Run: headless pygame with SDL's dummy video driver; simulated clock (each Clock.tick advances the game by its frame time, no real sleeping); random seed 0; keys injected as events and as key.get_pressed() state; no mouse input.
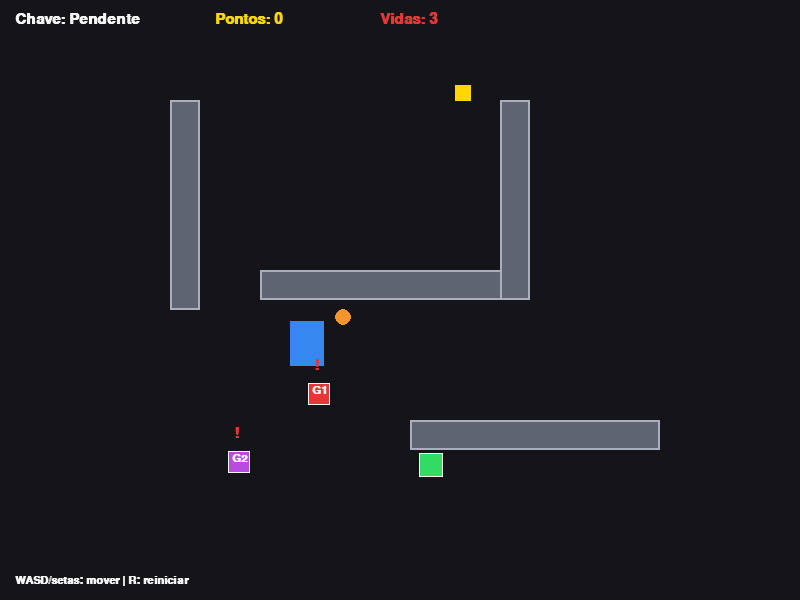
Frame 1 of 4 · flips 1–60 · no input
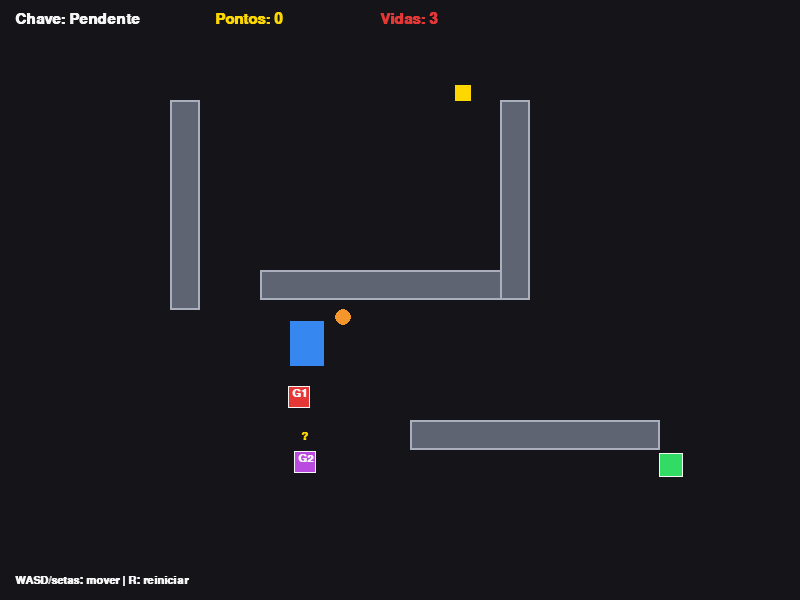
Frame 2 of 4 · flips 61–180 · tapped SPACE, RETURN · held RIGHT (→), D
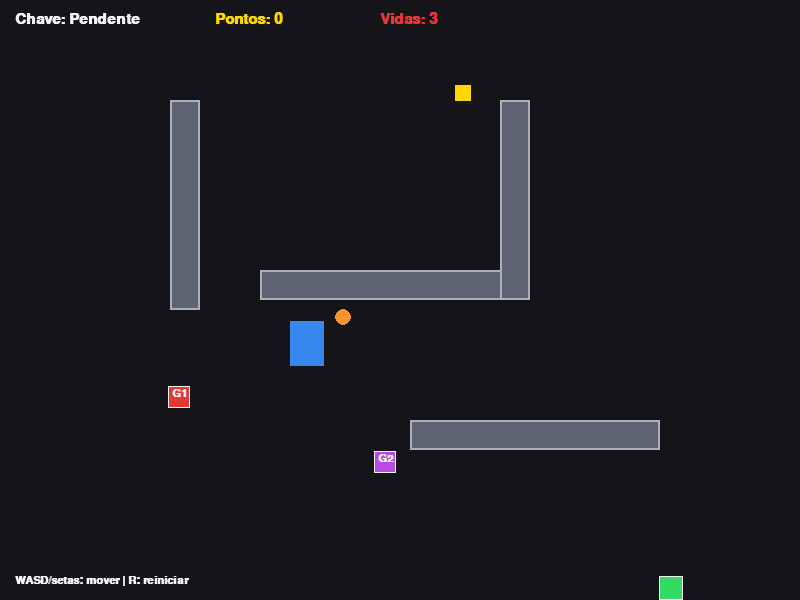
Frame 3 of 4 · flips 181–300 · held DOWN (↓), S
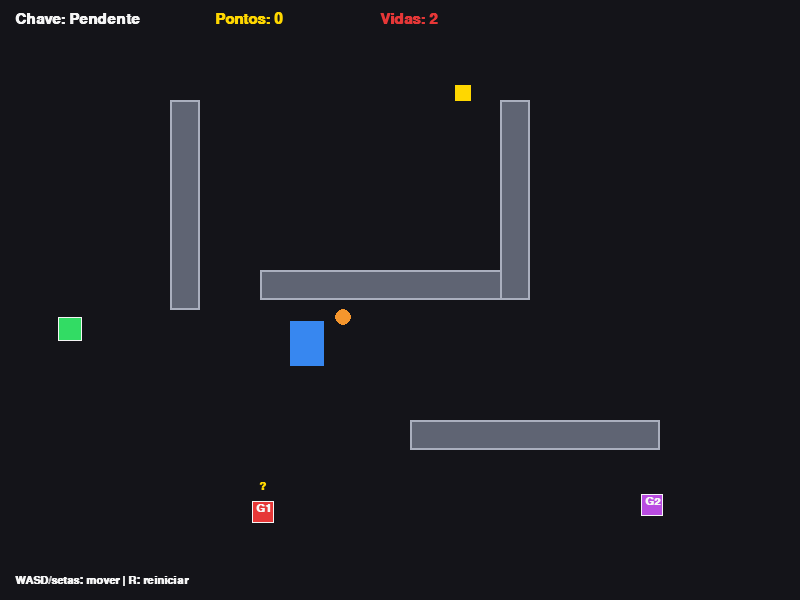
Frame 4 of 4 · flips 301–420 · held LEFT (←), A, UP (↑), W

The pygame program that drew these frames:

import math
import random
import sys

import pygame


pygame.init()

LARGURA, ALTURA = 800, 600
tela = pygame.display.set_mode((LARGURA, ALTURA))
pygame.display.set_caption("Operação Stealth")
relogio = pygame.time.Clock()

fonte = pygame.font.SysFont("arial", 22, bold=True)
fonte_pequena = pygame.font.SysFont("arial", 16, bold=True)


PRETO = (20, 20, 25)
BRANCO = (245, 245, 245)
VERDE_HEROI = (50, 220, 100)
VERMELHO = (230, 55, 55)
ROXO = (185, 75, 225)
AMARELO = (255, 215, 0)
AZUL = (55, 135, 240)
LARANJA = (245, 150, 45)
CINZA_PAREDE = (95, 100, 115)
BORDA_PAREDE = (170, 175, 190)


paredes = [
    pygame.Rect(170, 100, 30, 210),
    pygame.Rect(260, 270, 250, 30),
    pygame.Rect(500, 100, 30, 200),
    pygame.Rect(410, 420, 250, 30),
]


def bateu_na_parede(retangulo):
    return any(retangulo.colliderect(parede) for parede in paredes)


def mover_com_colisao(retangulo, dx, dy):
    distancia = math.hypot(dx, dy)
    passos = max(1, int(distancia / 2) + 1)
    passo_x = dx / passos
    passo_y = dy / passos

    for _ in range(passos):
        retangulo.x += round(passo_x)
        if bateu_na_parede(retangulo):
            retangulo.x -= round(passo_x)

        retangulo.y += round(passo_y)
        if bateu_na_parede(retangulo):
            retangulo.y -= round(passo_y)


    retangulo.left = max(0, retangulo.left)
    retangulo.right = min(LARGURA, retangulo.right)
    retangulo.top = max(45, retangulo.top)
    retangulo.bottom = min(ALTURA, retangulo.bottom)


def tem_linha_de_visao(origem, alvo):
    distancia = math.hypot(alvo.centerx - origem.centerx,
                            alvo.centery - origem.centery)
    passos = max(1, int(distancia / 4))

    for passo in range(1, passos):
        fator = passo / passos
        x = origem.centerx + (alvo.centerx - origem.centerx) * fator
        y = origem.centery + (alvo.centery - origem.centery) * fator
        if any(parede.collidepoint(x, y) for parede in paredes):
            return False
    return True


def posicao_livre(tamanho, evitar=None, distancia_minima=0):
    for _ in range(2000):
        candidato = pygame.Rect(
            random.randint(25, LARGURA - tamanho - 25),
            random.randint(65, ALTURA - tamanho - 25),
            tamanho,
            tamanho,
        )
        if bateu_na_parede(candidato):
            continue
        if evitar is not None and math.hypot(
            candidato.centerx - evitar[0], candidato.centery - evitar[1]
        ) < distancia_minima:
            continue
        return candidato.center

    return (60, 70)


class Inimigo:

    def __init__(self, nome, cor, pontos_de_rota, velocidade):
        self.nome = nome
        self.cor = cor
        self.rect = pygame.Rect(0, 0, 22, 22)
        self.velocidade = velocidade
        self.velocidade_perseguicao = velocidade + 18
        self.rota = pontos_de_rota
        self.indice_rota = 0
        self.estado = "PATRULHA"
        self.tempo_espera = 0
        self.tempo_sem_ver = 0

    def reiniciar(self, posicao):
        self.rect.center = posicao
        self.indice_rota = 0
        self.estado = "PATRULHA"
        self.tempo_espera = 0
        self.tempo_sem_ver = 0

    def detectou(self, heroi):
        distancia = math.hypot(
            heroi.centerx - self.rect.centerx,
            heroi.centery - self.rect.centery,
        )
        return distancia <= 260 and tem_linha_de_visao(self.rect, heroi)

    def seguir_ponto(self, ponto, velocidade, dt):
        dx = ponto[0] - self.rect.centerx
        dy = ponto[1] - self.rect.centery
        distancia = math.hypot(dx, dy)

        if distancia < 7:
            return True

        mover_com_colisao(
            self.rect,
            dx / distancia * velocidade * dt,
            dy / distancia * velocidade * dt,
        )
        return False

    def atualizar(self, heroi, dt):
        viu_o_heroi = self.detectou(heroi)

        if viu_o_heroi:
            self.estado = "PERSEGUINDO"
            self.tempo_sem_ver = 0

        elif self.estado == "PERSEGUINDO":

            self.estado = "ESPERA"
            self.tempo_espera = 1.5
            self.tempo_sem_ver = 0

        if self.estado == "PERSEGUINDO":
            self.seguir_ponto(heroi.center, self.velocidade_perseguicao, dt)

        elif self.estado == "ESPERA":
            self.tempo_espera -= dt
            if self.tempo_espera <= 0:
                self.estado = "PATRULHA"
                self.indice_rota = (self.indice_rota + 1) % len(self.rota)

        else:
            destino = self.rota[self.indice_rota]
            chegou = self.seguir_ponto(destino, self.velocidade, dt)
            if chegou:
                self.indice_rota = (self.indice_rota + 1) % len(self.rota)

    def desenhar(self):
        pygame.draw.rect(tela, self.cor, self.rect)
        pygame.draw.rect(tela, BRANCO, self.rect, 1)
        etiqueta = fonte_pequena.render(self.nome, True, BRANCO)
        tela.blit(etiqueta, (self.rect.x + 4, self.rect.y + 2))

        if self.estado == "PERSEGUINDO":
            alerta = fonte.render("!", True, VERMELHO)
            tela.blit(alerta, (self.rect.centerx - 5, self.rect.y - 25))
        elif self.estado == "ESPERA":
            alerta = fonte_pequena.render("?", True, AMARELO)
            tela.blit(alerta, (self.rect.centerx - 4, self.rect.y - 20))


rota_g1 = [(70, 80), (70, 360), (350, 360), (350, 80)]
rota_g2 = [(700, 80), (700, 350), (560, 350), (700, 520)]

guarda = Inimigo("G1", VERMELHO, rota_g1, 65)
guarda_2 = Inimigo("G2", ROXO, rota_g2, 58)


heroi = pygame.Rect(0, 0, 24, 24)
chave = pygame.Rect(0, 0, 16, 16)
porta = pygame.Rect(0, 0, 34, 45)
moeda = pygame.Rect(0, 0, 16, 16)

pegou_chave = False
pontos = 0
vidas = 3
status_jogo = "JOGANDO"


def reiniciar_jogo(resetar_pontuacao=True):
    global pegou_chave, pontos, vidas, status_jogo

    inicio = posicao_livre(heroi.width)
    heroi.center = inicio
    chave.center = posicao_livre(chave.width, inicio, 100)
    porta.center = posicao_livre(porta.width, chave.center, 150)
    moeda.center = posicao_livre(moeda.width, inicio, 70)

    guarda.reiniciar(posicao_livre(guarda.rect.width, inicio, 180))
    guarda_2.reiniciar(posicao_livre(guarda_2.rect.width, inicio, 180))

    pegou_chave = False
    status_jogo = "JOGANDO"
    vidas = 3
    if resetar_pontuacao:
        pontos = 0


def reaparecer_apos_ser_pego():
    global vidas, status_jogo, pontos

    vidas -= 1
    pontos = max(0, pontos - 1)

    if vidas <= 0:
        vidas = 0
        status_jogo = "GAMEOVER"
        return

    nova_posicao = posicao_livre(heroi.width)
    heroi.center = nova_posicao
    guarda.reiniciar(posicao_livre(guarda.rect.width, nova_posicao, 180))
    guarda_2.reiniciar(posicao_livre(guarda_2.rect.width, nova_posicao, 180))


def atualizar_movimento_heroi(dt):
    teclas = pygame.key.get_pressed()
    dx = int(teclas[pygame.K_RIGHT] or teclas[pygame.K_d]) - int(
        teclas[pygame.K_LEFT] or teclas[pygame.K_a]
    )
    dy = int(teclas[pygame.K_DOWN] or teclas[pygame.K_s]) - int(
        teclas[pygame.K_UP] or teclas[pygame.K_w]
    )

    if dx or dy:
        tamanho = math.hypot(dx, dy)
        mover_com_colisao(
            heroi,
            dx / tamanho * 150 * dt,
            dy / tamanho * 150 * dt,
        )


reiniciar_jogo()


while True:
    dt = relogio.tick(60) / 1000.0

    for evento in pygame.event.get():
        if evento.type == pygame.QUIT:
            pygame.quit()
            sys.exit()
        if evento.type == pygame.KEYDOWN and evento.key == pygame.K_r:
            reiniciar_jogo()

    if status_jogo == "JOGANDO":
        atualizar_movimento_heroi(dt)

        if not pegou_chave and heroi.colliderect(chave):
            pegou_chave = True
            pontos += 2

        if heroi.colliderect(moeda):
            pontos += 1
            moeda.center = posicao_livre(moeda.width, heroi.center, 80)

        guarda.atualizar(heroi, dt)
        guarda_2.atualizar(heroi, dt)

        if heroi.colliderect(guarda.rect) or heroi.colliderect(guarda_2.rect):
            reaparecer_apos_ser_pego()
        elif pegou_chave and heroi.colliderect(porta):
            status_jogo = "VITORIA"


    tela.fill(PRETO)

    for parede in paredes:
        pygame.draw.rect(tela, CINZA_PAREDE, parede)
        pygame.draw.rect(tela, BORDA_PAREDE, parede, 2)

    pygame.draw.rect(tela, AZUL, porta)
    if not pegou_chave:
        pygame.draw.rect(tela, AMARELO, chave)
    pygame.draw.ellipse(tela, LARANJA, moeda)
    pygame.draw.rect(tela, VERDE_HEROI, heroi)
    pygame.draw.rect(tela, BRANCO, heroi, 1)

    guarda.desenhar()
    guarda_2.desenhar()

    texto_chave = "Chave: OK" if pegou_chave else "Chave: Pendente"
    tela.blit(fonte.render(texto_chave, True, BRANCO), (15, 12))
    tela.blit(fonte.render(f"Pontos: {pontos}", True, AMARELO), (215, 12))
    tela.blit(fonte.render(f"Vidas: {vidas}", True, VERMELHO), (380, 12))
    tela.blit(fonte_pequena.render("WASD/setas: mover | R: reiniciar", True, BRANCO), (15, ALTURA - 25))

    if status_jogo == "GAMEOVER":
        mensagem = fonte.render("GAME OVER - pressione R para reiniciar", True, VERMELHO)
        tela.blit(mensagem, (210, ALTURA // 2))
    elif status_jogo == "VITORIA":
        mensagem = fonte.render("VOCÊ VENCEU! - pressione R para jogar", True, VERDE_HEROI)
        tela.blit(mensagem, (215, ALTURA // 2))

    pygame.display.flip()
